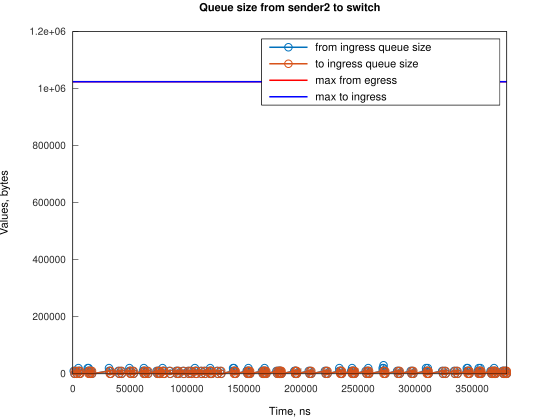

The data file committed next to this chart (first rows):
Time, from_ingress_queue_size, to_ingress_queue_size
822, 10000, nan
1567, 0, 10000
1571, 0, 0
2822, 10000, 0
3567, 0, 10000
3570, 0, 0
4918, 10000, 0
4918, 20000, 0
5663, 10000, 10000
5665, 10000, 0
6408, 0, 10000
6410, 0, 0
13108, 10000, 0
13110, 20000, 0
13854, 10000, 0
13857, 20000, 0
14599, 10000, 10000
14602, 10000, 0
15344, 0, 10000
15346, 0, 0
16090, 10000, 0
16835, 0, 10000
16836, 0, 0
31741, 10000, 0
31742, 20000, 0
32486, 10000, 10000
32488, 10000, 0
33231, 0, 10000
33236, 0, 0
39932, 10000, 0
40677, 0, 10000
40680, 0, 0
42167, 10000, 0
42912, 0, 10000
42914, 0, 0
49618, 10000, 0
49619, 20000, 0
50363, 10000, 10000
50366, 10000, 0
51108, 0, 10000
51112, 0, 0
52598, 10000, 0
53343, 0, 10000
53345, 0, 0
61539, 10000, 0
62284, 10000, 10000
62285, 20000, 10000
62287, 20000, 0
63029, 10000, 10000
63032, 10000, 0
63774, 0, 10000
63778, 0, 0
65264, 10000, 0
66009, 0, 10000
66011, 0, 0
73460, 10000, 0
74205, 0, 10000
74208, 0, 0
74950, 10000, 0
75695, 10000, 10000
... 235 more rows
